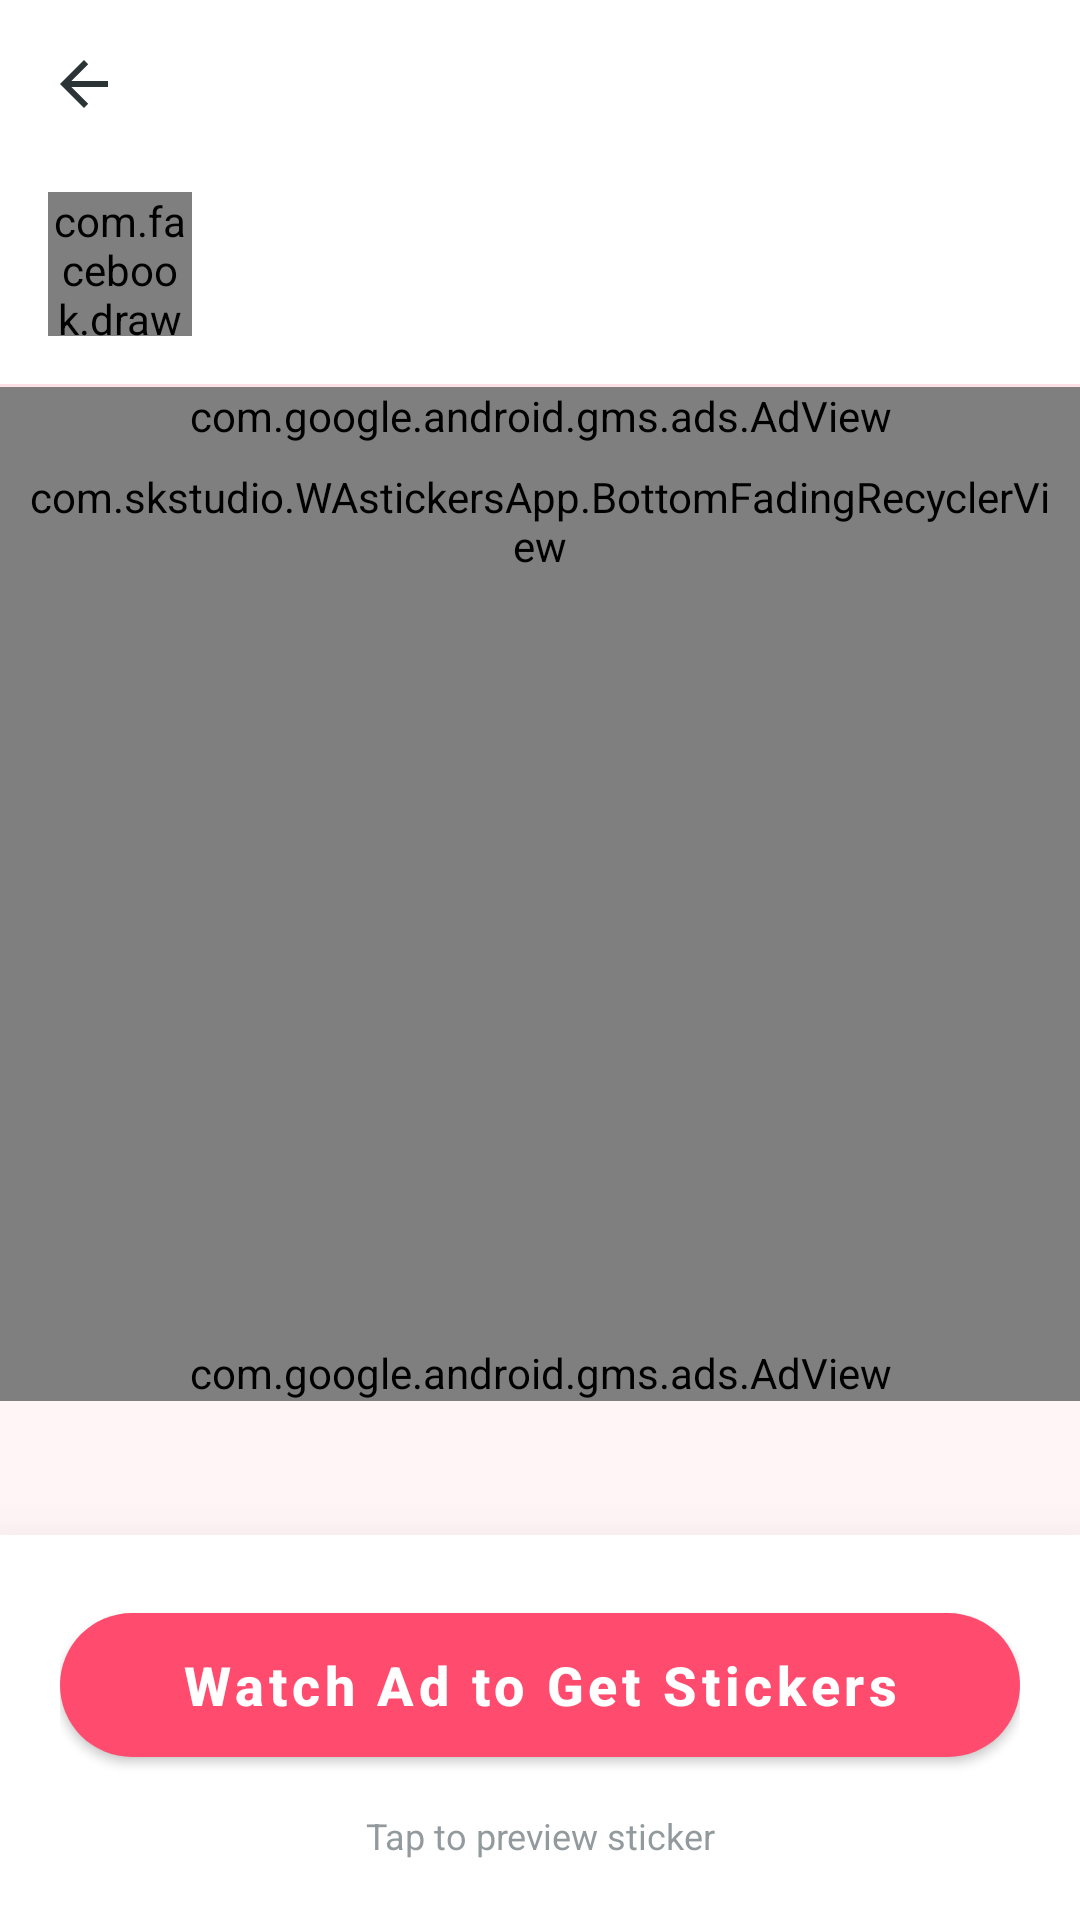

Android layout source for this screen:
<!-- AndroidManifest.xml: application theme AppTheme -->
<!-- res/layout/activity_sticker_pack_details.xml -->
<?xml version="1.0" encoding="utf-8"?>
<androidx.coordinatorlayout.widget.CoordinatorLayout xmlns:android="http://schemas.android.com/apk/res/android"
    xmlns:app="http://schemas.android.com/apk/res-auto"
    xmlns:tools="http://schemas.android.com/tools"
    xmlns:ads="http://schemas.android.com/apk/res-auto"
    android:id="@+id/main"
    android:layout_width="match_parent"
    android:layout_height="match_parent"
    android:background="@color/background"
    android:fitsSystemWindows="true">

    <com.google.android.material.appbar.AppBarLayout
        android:layout_width="match_parent"
        android:layout_height="wrap_content"
        android:background="@color/surface"
        android:fitsSystemWindows="true"
        app:liftOnScroll="true">

        <com.google.android.material.appbar.MaterialToolbar
            android:id="@+id/toolbar"
            android:layout_width="match_parent"
            android:layout_height="?attr/actionBarSize"
            app:navigationIcon="?attr/homeAsUpIndicator"
            app:navigationIconTint="@color/textPrimary"
            app:titleCentered="true"
            app:titleTextAppearance="@style/ToolbarTitleTextAppearance"
            app:titleTextColor="@color/textPrimary" />

        <androidx.constraintlayout.widget.ConstraintLayout
            android:id="@+id/constraintLayout"
            android:layout_width="match_parent"
            android:layout_height="wrap_content"
            android:paddingStart="16dp"
            android:paddingTop="8dp"
            android:paddingEnd="16dp"
            android:paddingBottom="16dp">

            <com.facebook.drawee.view.SimpleDraweeView
                android:id="@+id/tray_image"
                android:layout_width="48dp"
                android:layout_height="48dp"
                app:layout_constraintStart_toStartOf="parent"
                app:layout_constraintTop_toTopOf="parent"
                tools:src="@color/colorAccent" />

            <TextView
                android:id="@+id/pack_name"
                style="@style/sticker_packs_list_item_title_style"
                android:layout_width="0dp"
                android:layout_height="wrap_content"
                android:layout_marginStart="16dp"
                app:layout_constraintEnd_toEndOf="parent"
                app:layout_constraintStart_toEndOf="@+id/tray_image"
                app:layout_constraintTop_toTopOf="@+id/tray_image"
                tools:text="Pack Name" />

            <LinearLayout
                android:id="@+id/meta_container"
                android:layout_width="0dp"
                android:layout_height="wrap_content"
                android:gravity="center_vertical"
                android:orientation="horizontal"
                app:layout_constraintBottom_toBottomOf="@+id/tray_image"
                app:layout_constraintEnd_toEndOf="parent"
                app:layout_constraintStart_toStartOf="@+id/pack_name"
                app:layout_constraintTop_toBottomOf="@+id/pack_name">

                <TextView
                    android:id="@+id/author"
                    style="@style/sticker_packs_list_item_author_style"
                    android:layout_width="wrap_content"
                    android:layout_height="wrap_content"
                    tools:text="Author" />

                <TextView
                    android:layout_width="wrap_content"
                    android:layout_height="wrap_content"
                    android:paddingStart="4dp"
                    android:paddingEnd="4dp"
                    android:text="@string/dot"
                    android:textColor="@color/textSecondary"
                    android:visibility="gone" />

                <TextView
                    android:id="@+id/pack_size"
                    style="@style/sticker_packs_list_item_author_style"
                    android:layout_width="wrap_content"
                    android:layout_height="wrap_content"
                    android:visibility="gone"
                    tools:text="Size" />

                <ImageView
                    android:id="@+id/sticker_pack_animation_indicator"
                    android:layout_width="16dp"
                    android:layout_height="16dp"
                    android:layout_marginStart="8dp"
                    android:contentDescription="@string/sticker_pack_animation_indicator"
                    android:src="@drawable/animated_pack_indicator"
                    app:tint="@color/colorPrimary" />

            </LinearLayout>

        </androidx.constraintlayout.widget.ConstraintLayout>

        <View
            android:id="@+id/divider"
            android:layout_width="match_parent"
            android:layout_height="1dp"
            android:background="@color/divider" />

    </com.google.android.material.appbar.AppBarLayout>

    <FrameLayout
        android:layout_width="match_parent"
        android:layout_height="match_parent"
        app:layout_behavior="@string/appbar_scrolling_view_behavior">

        <androidx.core.widget.NestedScrollView
            android:layout_width="match_parent"
            android:layout_height="match_parent">

            <LinearLayout
                android:layout_width="match_parent"
                android:layout_height="wrap_content"
                android:orientation="vertical">

                <com.google.android.gms.ads.AdView
                    android:id="@+id/adView1"
                    android:layout_width="match_parent"
                    android:layout_height="wrap_content"
                    android:layout_gravity="center_horizontal"
                    ads:adSize="BANNER"
                    ads:adUnitId="ca-app-pub-6979979912689100/6497574329" />

                <com.skstudio.WAstickersApp.BottomFadingRecyclerView
                    android:id="@+id/sticker_list"
                    android:layout_width="match_parent"
                    android:layout_height="wrap_content"
                    android:clipToPadding="false"
                    android:minHeight="300dp"
                    android:padding="8dp" />

                <FrameLayout
                    android:id="@+id/native_ad_container"
                    android:layout_width="match_parent"
                    android:layout_height="wrap_content"
                    android:visibility="gone" />

                <com.google.android.gms.ads.AdView
                    android:id="@+id/adView"
                    android:layout_width="match_parent"
                    android:layout_height="wrap_content"
                    android:layout_gravity="center_horizontal"
                    ads:adSize="BANNER"
                    ads:adUnitId="ca-app-pub-6979979912689100/2968730147" />

                <Space
                    android:layout_width="match_parent"
                    android:layout_height="100dp" />

            </LinearLayout>
        </androidx.core.widget.NestedScrollView>

        
        <FrameLayout
            android:id="@+id/loading_overlay"
            android:layout_width="match_parent"
            android:layout_height="match_parent"
            android:background="@color/background"
            android:visibility="gone"
            android:clickable="true"
            android:focusable="true">

            <com.facebook.shimmer.ShimmerFrameLayout
                android:id="@+id/shimmer_view_container"
                android:layout_width="match_parent"
                android:layout_height="match_parent"
                app:shimmer_duration="1000">

                <include layout="@layout/layout_shimmer_sticker_details" />

            </com.facebook.shimmer.ShimmerFrameLayout>
        </FrameLayout>
    </FrameLayout>

    <com.google.android.material.card.MaterialCardView
        android:id="@+id/add_to_whatsapp_card"
        android:layout_width="match_parent"
        android:layout_height="wrap_content"
        android:layout_gravity="bottom"
        app:cardBackgroundColor="@color/surface"
        app:cardCornerRadius="0dp"
        app:cardElevation="24dp">

        <LinearLayout
            android:layout_width="match_parent"
            android:layout_height="wrap_content"
            android:orientation="vertical"
            android:padding="20dp">

            <TextView
                android:id="@+id/already_added_text"
                android:layout_width="match_parent"
                android:layout_height="wrap_content"
                android:layout_marginBottom="12dp"
                android:gravity="center"
                android:text="@string/details_pack_already_added"
                android:textColor="@color/textSecondary"
                android:textSize="14sp"
                android:visibility="gone"
                tools:visibility="visible" />

            <com.google.android.material.button.MaterialButton
                android:id="@+id/add_to_whatsapp_button"
                style="@style/Widget.MaterialComponents.Button"
                android:layout_width="match_parent"
                android:layout_height="60dp"
                android:text="@string/add_to_whatsapp"
                android:textAllCaps="false"
                android:textSize="18sp"
                android:textStyle="bold"
                app:backgroundTint="@color/colorPrimary"
                app:cornerRadius="30dp"
                app:elevation="4dp"
                app:icon="@drawable/sticker_3rdparty_wa"
                app:iconGravity="textStart"
                app:iconPadding="12dp"
                app:iconTint="@android:color/white" />

            <TextView
                android:id="@+id/sticker_pack_details_tap_to_preview"
                android:layout_width="match_parent"
                android:layout_height="wrap_content"
                android:layout_marginTop="12dp"
                android:gravity="center"
                android:text="@string/sticker_pack_details_tap_to_preview"
                android:textColor="@color/textSecondary"
                android:textSize="12sp"
                android:alpha="0.7" />

        </LinearLayout>
    </com.google.android.material.card.MaterialCardView>

    <com.facebook.drawee.view.SimpleDraweeView
        android:id="@+id/sticker_details_expanded_sticker"
        android:layout_width="128dp"
        android:layout_height="128dp"
        android:layout_gravity="center"
        android:scaleType="centerCrop"
        android:visibility="invisible" />

</androidx.coordinatorlayout.widget.CoordinatorLayout>
<!-- res/layout/layout_shimmer_sticker_details.xml (included above) -->
<?xml version="1.0" encoding="utf-8"?>
<androidx.constraintlayout.widget.ConstraintLayout xmlns:android="http://schemas.android.com/apk/res/android"
    xmlns:app="http://schemas.android.com/apk/res-auto"
    android:layout_width="match_parent"
    android:layout_height="match_parent"
    android:padding="8dp">

    <GridLayout
        android:layout_width="match_parent"
        android:layout_height="wrap_content"
        android:columnCount="4"
        app:layout_constraintTop_toTopOf="parent">

        <View
            android:layout_width="80dp"
            android:layout_height="80dp"
            android:layout_margin="4dp"
            android:background="#DDDDDD" />
        <View
            android:layout_width="80dp"
            android:layout_height="80dp"
            android:layout_margin="4dp"
            android:background="#DDDDDD" />
        <View
            android:layout_width="80dp"
            android:layout_height="80dp"
            android:layout_margin="4dp"
            android:background="#DDDDDD" />
        <View
            android:layout_width="80dp"
            android:layout_height="80dp"
            android:layout_margin="4dp"
            android:background="#DDDDDD" />
        <View
            android:layout_width="80dp"
            android:layout_height="80dp"
            android:layout_margin="4dp"
            android:background="#DDDDDD" />
        <View
            android:layout_width="80dp"
            android:layout_height="80dp"
            android:layout_margin="4dp"
            android:background="#DDDDDD" />
        <View
            android:layout_width="80dp"
            android:layout_height="80dp"
            android:layout_margin="4dp"
            android:background="#DDDDDD" />
        <View
            android:layout_width="80dp"
            android:layout_height="80dp"
            android:layout_margin="4dp"
            android:background="#DDDDDD" />
        <View
            android:layout_width="80dp"
            android:layout_height="80dp"
            android:layout_margin="4dp"
            android:background="#DDDDDD" />
        <View
            android:layout_width="80dp"
            android:layout_height="80dp"
            android:layout_margin="4dp"
            android:background="#DDDDDD" />
        <View
            android:layout_width="80dp"
            android:layout_height="80dp"
            android:layout_margin="4dp"
            android:background="#DDDDDD" />
        <View
            android:layout_width="80dp"
            android:layout_height="80dp"
            android:layout_margin="4dp"
            android:background="#DDDDDD" />
        <View
            android:layout_width="80dp"
            android:layout_height="80dp"
            android:layout_margin="4dp"
            android:background="#DDDDDD" />
        <View
            android:layout_width="80dp"
            android:layout_height="80dp"
            android:layout_margin="4dp"
            android:background="#DDDDDD" />
        <View
            android:layout_width="80dp"
            android:layout_height="80dp"
            android:layout_margin="4dp"
            android:background="#DDDDDD" />
        <View
            android:layout_width="80dp"
            android:layout_height="80dp"
            android:layout_margin="4dp"
            android:background="#DDDDDD" />
    </GridLayout>

</androidx.constraintlayout.widget.ConstraintLayout>
<!-- resources referenced by this layout -->
<resources>
  <color name="background">#FFF5F7</color>
  <color name="colorAccent">#FF4B6E</color>
  <color name="colorPrimary">#FF4B6E</color>
  <color name="divider">#FFE0E6</color>
  <color name="surface">#FFFFFF</color>
  <color name="textPrimary">#2D3436</color>
  <color name="textSecondary">#636E72</color>
  <string name="add_to_whatsapp">Watch Ad to Get Stickers</string>
  <string name="details_pack_already_added">Sticker pack added to WhatsApp</string>
  <string name="sticker_pack_animation_indicator" tools:ignore="MissingTranslation">Animated sticker pack</string>
  <string name="sticker_pack_details_tap_to_preview" tools:ignore="MissingTranslation">Tap to preview sticker</string>
  <style name="ToolbarTitleTextAppearance" parent="TextAppearance.MaterialComponents.Headline6">
          <item name="android:textStyle">bold</item>
          <item name="android:textColor">@color/textPrimary</item>
          <item name="android:textSize">22sp</item>
          <item name="android:fontFamily">sans-serif-medium</item>
      </style>
  <style name="sticker_packs_list_item_author_style">
          <item name="android:gravity">center_vertical</item>
          <item name="android:maxLines">1</item>
          <item name="android:singleLine">true</item>
          <item name="android:lines">1</item>
          <item name="android:textSize">14sp</item>
          <item name="android:textColor">@color/textSecondary</item>
      </style>
  <style name="sticker_packs_list_item_title_style">
          <item name="android:gravity">center_vertical</item>
          <item name="android:maxLines">1</item>
          <item name="android:singleLine">true</item>
          <item name="android:lines">1</item>
          <item name="android:textSize">18sp</item>
          <item name="android:textStyle">bold</item>
          <item name="android:textColor">@color/textPrimary</item>
      </style>
  <style name="AppTheme" parent="Theme.MaterialComponents.DayNight.NoActionBar">
          
          <item name="colorPrimary">@color/colorPrimary</item>
          <item name="colorPrimaryDark">@color/colorPrimaryDark</item>
          <item name="colorAccent">@color/colorAccent</item>
          <item name="android:windowBackground">@color/background</item>
          <item name="android:windowLightStatusBar" tools:targetApi="m">true</item>
          <item name="materialButtonStyle">@style/PremiumButton</item>
          <item name="colorControlNormal">@color/textPrimary</item>
      </style>
  <color name="colorPrimaryDark">#E63E5E</color>
  <style name="PremiumButton" parent="Widget.MaterialComponents.Button">
          <item name="cornerRadius">8dp</item>
          <item name="android:insetTop">0dp</item>
          <item name="android:insetBottom">0dp</item>
      </style>
</resources>
